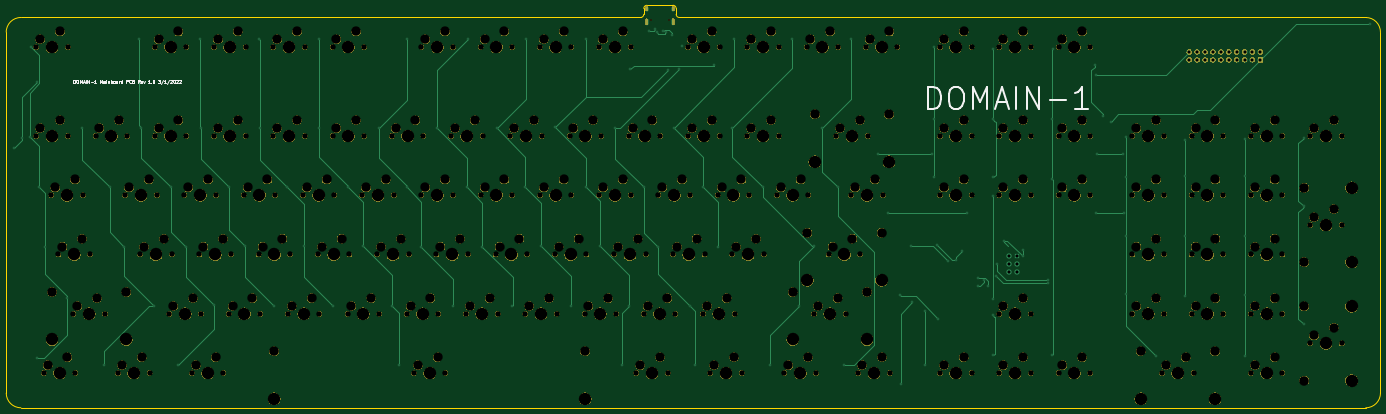
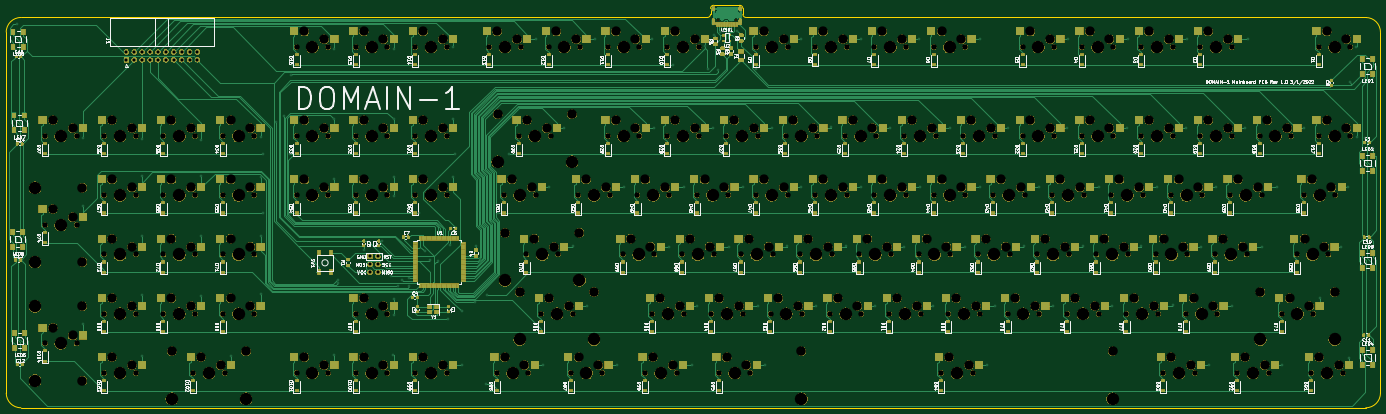
Circuit board: 9 layer files. Board 441.8 x 129.4 mm.
- bottom_copper: DOMAIN-1-B_Cu.gbr (195339 bytes)
- bottom_mask: DOMAIN-1-B_Mask.gbr (711036 bytes)
- bottom_silk: DOMAIN-1-B_SilkS.gbr (183002 bytes)
- outline: DOMAIN-1-Edge_Cuts.gbr (1595 bytes)
- top_copper: DOMAIN-1-F_Cu.gbr (20740 bytes)
- top_mask: DOMAIN-1-F_Mask.gbr (576825 bytes)
- top_silk: DOMAIN-1-F_SilkS.gbr (11011 bytes)
- drill: DOMAIN-1-NPTH.drl (7767 bytes)
- drill: DOMAIN-1-PTH.drl (2981 bytes)

=== bottom_copper: DOMAIN-1-B_Cu.gbr (195339 bytes, source omitted) ===
=== bottom_mask: DOMAIN-1-B_Mask.gbr (711036 bytes, source omitted) ===
=== bottom_silk: DOMAIN-1-B_SilkS.gbr (183002 bytes, source omitted) ===
=== outline: DOMAIN-1-Edge_Cuts.gbr ===
G04 #@! TF.GenerationSoftware,KiCad,Pcbnew,(5.1.4)-1*
G04 #@! TF.CreationDate,2022-01-03T17:18:41-05:00*
G04 #@! TF.ProjectId,DOMAIN-1,444f4d41-494e-42d3-912e-6b696361645f,rev?*
G04 #@! TF.SameCoordinates,Original*
G04 #@! TF.FileFunction,Profile,NP*
%FSLAX46Y46*%
G04 Gerber Fmt 4.6, Leading zero omitted, Abs format (unit mm)*
G04 Created by KiCad (PCBNEW (5.1.4)-1) date 2022-01-03 17:18:41*
%MOMM*%
%LPD*%
G04 APERTURE LIST*
%ADD10C,0.050000*%
G04 APERTURE END LIST*
D10*
X76327000Y-265176000D02*
X76327000Y-265811000D01*
X518160000Y-265176000D02*
X518160000Y-265811000D01*
X76327000Y-265176000D02*
X76327000Y-149733000D01*
X513461000Y-270510000D02*
X81026000Y-270510000D01*
X518160000Y-265176000D02*
X518160000Y-149733000D01*
X81026000Y-145034000D02*
X280289000Y-145034000D01*
X513461000Y-145034000D02*
X292735000Y-145034000D01*
X81026000Y-270510000D02*
G75*
G02X76327000Y-265811000I0J4699000D01*
G01*
X76327000Y-149733000D02*
G75*
G02X81026000Y-145034000I4699000J0D01*
G01*
X513461000Y-145034000D02*
G75*
G02X518160000Y-149733000I0J-4699000D01*
G01*
X518160000Y-265811000D02*
G75*
G02X513461000Y-270510000I-4699000J0D01*
G01*
X281305000Y-142113000D02*
X281305000Y-144018000D01*
X290703000Y-141097000D02*
X282321000Y-141097000D01*
X291719000Y-142113000D02*
X291719000Y-144018000D01*
X281305000Y-144018000D02*
G75*
G02X280289000Y-145034000I-1016000J0D01*
G01*
X281305000Y-142113000D02*
G75*
G02X282321000Y-141097000I1016000J0D01*
G01*
X290703000Y-141097000D02*
G75*
G02X291719000Y-142113000I0J-1016000D01*
G01*
X292735000Y-145034000D02*
G75*
G02X291719000Y-144018000I0J1016000D01*
G01*
M02*

=== top_copper: DOMAIN-1-F_Cu.gbr (20740 bytes, source omitted) ===
=== top_mask: DOMAIN-1-F_Mask.gbr (576825 bytes, source omitted) ===
=== top_silk: DOMAIN-1-F_SilkS.gbr (11011 bytes, source omitted) ===
=== drill: DOMAIN-1-NPTH.drl (7767 bytes, source omitted) ===
=== drill: DOMAIN-1-PTH.drl ===
M48
; DRILL file {KiCad (5.1.4)-1} date 01/03/22 17:18:45
; FORMAT={-:-/ absolute / inch / decimal}
; #@! TF.CreationDate,2022-01-03T17:18:45-05:00
; #@! TF.GenerationSoftware,Kicad,Pcbnew,(5.1.4)-1
; #@! TF.FileFunction,Plated,1,2,PTH
FMAT,2
INCH
T1C0.0157
T2C0.0236
T3C0.0394
%
G90
G05
T1
X3.105Y-7.365
X3.205Y-7.235
X3.3Y-7.22
X3.315Y-6.085
X3.39Y-6.53
X3.4Y-10.025
X3.42Y-7.855
X3.5Y-8.61
X3.775Y-9.255
X3.97Y-7.11
X4.245Y-10.11
X4.32Y-7.86
X4.5Y-8.61
X4.68Y-5.985
X4.715Y-7.11
X4.88Y-9.365
X5.09Y-7.86
X5.18Y-10.11
X5.275Y-8.61
X5.46Y-5.985
X5.465Y-7.11
X5.635Y-9.355
X5.83Y-7.86
X6.03Y-8.605
X6.205Y-5.985
X6.215Y-7.105
X6.4Y-9.36
X6.565Y-7.86
X6.775Y-8.605
X6.96Y-5.98
X6.97Y-7.11
X7.145Y-9.36
X7.33Y-7.86
X7.52Y-8.605
X7.725Y-7.105
X7.89Y-9.36
X7.98Y-10.11
X8.075Y-5.985
X8.075Y-7.86
X8.26Y-8.61
X8.455Y-7.11
X8.665Y-9.36
X8.835Y-7.86
X8.85Y-5.985
X9.03Y-8.61
X9.215Y-7.11
X9.405Y-9.36
X9.575Y-7.86
X9.58Y-5.98
X9.77Y-8.605
X9.955Y-7.1
X10.15Y-9.36
X10.34Y-5.985
X10.34Y-7.86
X10.515Y-8.605
X10.71Y-7.11
X10.8Y-10.11
X10.885Y-9.36
X10.905Y-6.36
X11.075Y-7.86
X11.145Y-5.875
X11.22Y-5.855
X11.2415Y-5.895
X11.25Y-8.61
X11.3223Y-5.8832
X11.36Y-5.8945
X11.385Y-6.375
X11.435Y-5.93
X11.455Y-7.105
X11.52Y-6.36
X11.5561Y-6.076
X11.655Y-9.36
X11.725Y-10.115
X11.825Y-7.86
X11.965Y-6.315
X12.01Y-8.61
X12.195Y-7.11
X12.22Y-5.985
X12.585Y-7.86
X12.675Y-10.11
X12.95Y-5.985
X13.045Y-9.36
X13.23Y-8.605
X13.335Y-7.11
X13.53Y-7.855
X13.61Y-10.11
X13.7Y-5.98
X14.035Y-7.435
X14.17Y-8.185
X14.32Y-9.225
X14.33Y-10.35
X14.455Y-8.605
X14.47Y-9.3171
X14.635Y-9.4306
X14.635Y-10.11
X14.7215Y-7.435
X14.745Y-6.085
X14.745Y-7.735
X14.75Y-7.0
X14.785Y-8.585
X14.805Y-9.53
X14.93Y-8.795
X15.03Y-8.775
X15.105Y-8.67
X15.17Y-8.185
X15.3Y-9.115
X15.305Y-9.01
X15.385Y-9.0363
X15.435Y-9.1033
X15.495Y-6.115
X15.495Y-7.0
X15.495Y-7.735
X15.495Y-7.975
X15.495Y-9.27
X15.495Y-9.48
X15.5Y-9.98
X15.535Y-8.98
X15.55Y-8.83
X15.64Y-8.535
X15.875Y-8.65
X15.875Y-8.735
X16.195Y-9.03
X16.195Y-9.07
X16.245Y-7.0
X16.245Y-7.75
X16.245Y-9.985
X16.25Y-6.11
X16.785Y-6.31
X16.795Y-6.4352
X16.805Y-8.185
X16.81Y-7.435
X16.8839Y-6.9511
X16.985Y-7.03
X17.145Y-7.435
X17.15Y-8.185
X17.18Y-7.225
X17.18Y-7.735
X17.18Y-8.47
X17.18Y-9.21
X17.555Y-9.995
X17.93Y-7.255
X17.93Y-7.715
X17.93Y-8.47
X17.93Y-9.23
X18.68Y-7.25
X18.68Y-7.715
X18.68Y-8.48
X18.68Y-9.225
X18.68Y-9.99
X19.43Y-7.235
X19.43Y-8.1
X19.43Y-9.595
X20.265Y-5.795
T3
X15.695Y-8.735
X15.695Y-8.835
X15.695Y-8.935
X15.795Y-8.735
X15.795Y-8.835
X15.795Y-8.935
X17.98Y-6.145
X17.98Y-6.245
X18.08Y-6.145
X18.08Y-6.245
X18.18Y-6.145
X18.18Y-6.245
X18.28Y-6.145
X18.28Y-6.245
X18.38Y-6.145
X18.38Y-6.245
X18.48Y-6.145
X18.48Y-6.245
X18.58Y-6.145
X18.58Y-6.245
X18.68Y-6.145
X18.68Y-6.245
X18.78Y-6.145
X18.78Y-6.245
X18.88Y-6.145
X18.88Y-6.245
T2
G00X11.1099Y-5.5856
M15
G01X11.1099Y-5.6092
M16
G05
G00X11.1099Y-5.7403
M15
G01X11.1099Y-5.7836
M16
G05
G00X11.4501Y-5.5856
M15
G01X11.4501Y-5.6092
M16
G05
G00X11.4501Y-5.7403
M15
G01X11.4501Y-5.7836
M16
G05
T0
M30

